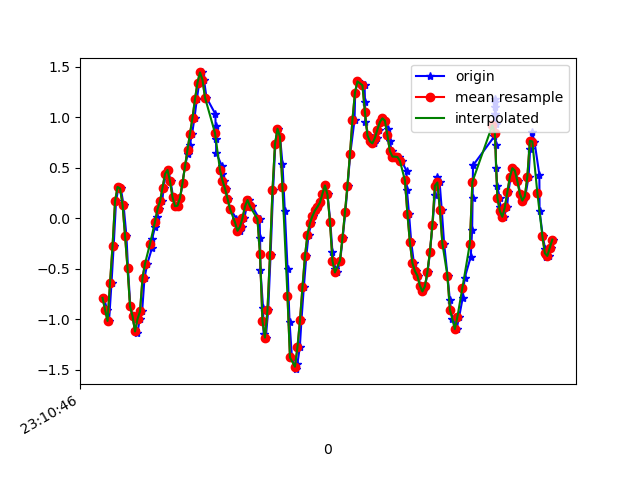

The file beside this chart, header and first rows:
1617837046430, 532690052909330, -0.78610253, -0.5161032, 2.3030581
1617837046457, 532690071931442, -0.9034, -0.3964, 2.298
1617837046472, 532690090953554, -1.015, -0.5173, 2.287
1617837046492, 532690110000466, -0.6346, 0.1913, 2.125
1617837046509, 532690129022578, -0.273, 0.3843, 2.025
1617837046528, 532690148051330, 0.1705, 0.6006, 1.861
1617837046548, 532690167071730, 0.3122, 0.6739, 1.824
1617837046566, 532690186116914, 0.2976, 0.3721, 1.707
1617837046588, 532690205137298, 0.1363, 0.4894, 1.652
1617837046611, 532690224182482, -0.1716, -0.1447, 1.547
1617837046624, 532690243202866, -0.4941, 0.2475, 1.433
1617837046642, 532690262160114, -0.8692, -0.13, 1.344
1617837046661, 532690281201170, -0.9681, 0.2511, 1.167
1617837046680, 532690300217458, -1.106, 0.2047, 1.096
1617837046699, 532690319258546, -1.132, -0.07262, 0.9433
1617837046718, 532690338299602, -0.9962, 0.256, 0.8333
1617837046737, 532690357233746, -0.9193, 0.1253, 0.7368
1617837046756, 532690376245746, -0.587, 0.3073, 0.611
1617837046779, 532690395282514, -0.4465, 0.1656, 0.5731
1617837046815, 532690414319282, -0.2962, 0.3892, 0.5352
1617837046817, 532690433331218, -0.2033, 0.1607, 0.4998
1617837046840, 532690452442354, -0.08239, 0.1974, 0.4497
1617837046855, 532690471457586, 0.01902, 0.2475, 0.3776
1617837046871, 532690490497650, 0.0911, 0.2401, 0.3043
1617837046898, 532690509512882, 0.1693, 0.2255, 0.2115
1617837046908, 532690528552882, 0.3061, 0.2463, 0.08806
1617837046927, 532690547568114, 0.4405, 0.2597, -0.05977
1617837046946, 532690566655282, 0.4808, 0.2133, -0.2113
1617837046965, 532690585672242, 0.3672, 0.1216, -0.3896
1617837046985, 532690604714034, 0.2084, 0.08254, -0.5766
1617837047004, 532690623730994, 0.1216, 0.06911, -0.7378
1617837047023, 532690642772722, 0.1265, 0.03123, -0.86
1617837047042, 532690661811442, 0.2035, 0.01657, -0.9651
1617837047060, 532690680853874, 0.3501, -0.0213, -1.059
1617837047080, 532690699871602, 0.5175, -0.1398, -1.152
1617837047102, 532690718914098, 0.6372, -0.2058, -1.333
1617837047118, 532690737931762, 0.7276, -0.1325, -1.605
1617837047137, 532690756989618, 0.84, 0.05689, -1.889
1617837047156, 532690776032498, 0.9976, 0.2218, -2.074
1617837047175, 532690795050610, 1.182, 0.2927, -2.172
1617837047194, 532690814093554, 1.346, 0.3, -2.194
1617837047213, 532690833111730, 1.446, 0.2218, -2.139
1617837047232, 532690852154610, 1.373, 0.009241, -2.065
1617837047252, 532690871146674, 1.197, -0.2473, -1.999
1617837047323, 532690890188914, 1.034, -0.3903, -1.956
1617837047325, 532690909206450, 0.9145, -0.4208, -1.931
1617837047328, 532690928248690, 0.7887, -0.4037, -1.912
1617837047330, 532690947266098, 0.6482, -0.3854, -1.878
1617837047375, 532690966318898, 0.5211, -0.3732, -1.804
1617837047377, 532690985336690, 0.4381, -0.3475, -1.682
1617837047393, 532691004379122, 0.3758, -0.3292, -1.527
1617837047406, 532691023421682, 0.2964, -0.3255, -1.351
1617837047422, 532691042439282, 0.1937, -0.3218, -1.161
1617837047442, 532691061489650, 0.09476, -0.2999, -0.9529
1617837047491, 532691080507634, -5.3010974E-4, -0.2656, -0.7305
1617837047493, 532691099550322, -0.07628, -0.2131, -0.4959
1617837047505, 532691118568178, -0.119, -0.1276, -0.2418
1617837047518, 532691137610866, -0.1251, -0.02985, 0.03186
1617837047536, 532691156628594, -0.08239, 0.06422, 0.3361
1617837047555, 532691175652722, 0.003135, 0.14, 0.6549
1617837047574, 532691194695026, 0.1192, 0.1656, 0.9506
... 129 more rows
